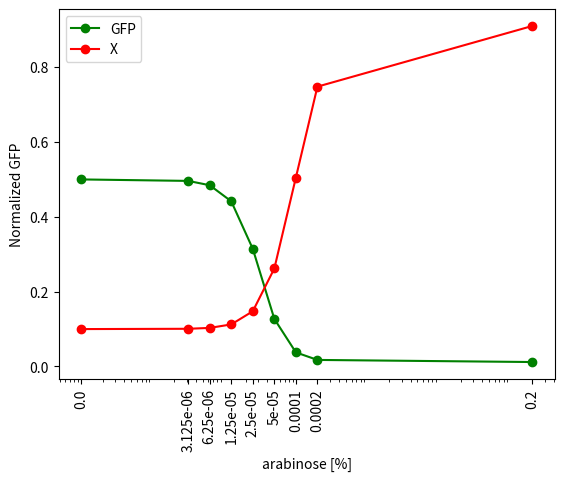

This chart was generated by the following Python code:
#CRISPRi equation + fitting

import matplotlib.pyplot  as plt
import numpy as np


#sg2 data time 100 from javier
x_data=np.array([0, 3.125e-06, 6.250e-06, 1.250e-05, 2.500e-05, 5.000e-05,
                 1.000e-04, 2.000e-04, 2.000e-01])
y_data = np.array([ 541388.61, 499462.04, 450763.51, 295709.72,
                   141880.68,  69208.92, 39025.37,  29463.05,  12465.16])
y_data = y_data/np.max(y_data) #fix the max to 1

#sg1 data time 100 from javier

y2_data= np.array([427075.52, 332918.73, 208716.48,
                   128102.74,  84676.15,  63619.62, 58268.09,  61605.91,  31883.79] )

#sg1t4 data time 100 from javier

y3_data= np.array([482205.10, 389792.31, 283826.17, 174227.41, 113170.48,  76051.62,
                  67850.27,  69234.54,  34065.97])

#sg4 data time 100 from javier

y4_data= np.array([ 363403.53, 291546.26, 215998.83, 145227.34,  99504.62,  70626.14,
                     57525.04,  52571.88,  19049.05])



#params
class params():
    B_gfp=1#1.009157919809281490e+00
    L_gfp=0#4.028399867341930785e-02
    K_crispri =-1# -4.854782966997141180e+00
    n_crispri =2# 1.855743579580714453e+00

    n_X=2
    K_X=-4.0
    B_X=1.0
    L_X=0.1

    
    delta_gfp = 1
    
    K_crispra =1
    n_crispra=1


#chem

ARA=np.array([0.2,	0.0002,	0.0001,	0.00005,	0.000025,	0.0000125,	0.00000625,
              0.000003125,	0])

GFP=0




#other param
maxtime=100
dt=0.1


par=params()

#equation

def model(ARA,par):
    X= par.L_X + (np.power((par.B_X-par.L_X)*ARA,par.n_X))/(np.power(10**par.K_X,par.n_X)+np.power(ARA,par.n_X))
    GFP= par.L_gfp + (par.B_gfp -par.L_gfp) / (1+(X/10**par.K_crispri)**par.n_crispri)
    #GFP = par.L_gfp + (par.B_gfp -par.L_gfp) / (1+(ARA/10**par.K_crispri)**par.n_crispri) 
    return X,GFP


def Flow_crispri(par,GFP,ARA):
    #crispri - repression
    dGFP_dt = par.B_gfp / (1+(par.K_crispri*ARA)**par.n_crispri) - par.delta_gfp*GFP

    return dGFP_dt

def Flow_crispra(par,GFP,ARA):
    #crispra -activation
    dGFP_dt = par.B_gfp*(par.K_crispra*ARA)**par.n_crispra / (1+(par.K_crispra*ARA)**par.n_crispra) - par.delta_gfp*GFP

    return dGFP_dt


def Integration(maxtime,dt, ARA):

    totalstep= int(maxtime/dt)+1


    GFP=np.zeros((totalstep,len(ARA)))
    ti=0
    i=0
    GFPi=np.zeros(len(ARA))

    while (ti<maxtime):
        GFP[i]=GFPi
        dGFP_dt=Flow_crispri(par,GFPi,ARA)
        GFPi= GFPi + dGFP_dt*dt
        
        ti=ti+dt
        i=i+1
        
    return GFP
'''
i=0
plt.subplot(1,1,1)

for k in [0,1,10,100,1000,10000]:
    par.n_crispri=1
    par.K_crispri=k
    GFP= Integration(maxtime,dt,ARA)
    plt.plot(ARA,GFP[int(maxtime/dt)],"-go")

    par.n_crispri=2
    GFP= Integration(maxtime,dt,ARA)
    plt.plot(ARA,GFP[int(maxtime/dt)],"-bo")
 
    par.n_crispri=8
    GFP= Integration(maxtime,dt,ARA)
    plt.plot(ARA,GFP[int(maxtime/dt)],"-ro")


plt.xscale('log')
plt.ylabel('GFP')
plt.xlabel('ARA')
plt.show()

'''

X,GFP=model(x_data,par)
x=np.copy(x_data)
x[0]=1e-7
#plt.plot(x,y_data,'-bo', label="sg2")
#plt.plot(x,y2_data,'-ro',label="sg1")
#plt.plot(x,y3_data,'--ro',label="sg1t4")
#plt.plot(x,y4_data,'-go',label="sg4")
plt.plot(x,GFP,'-go',label="GFP")
plt.plot(x,X,'-ro',label="X")





plt.title("")
plt.xlabel("arabinose [%]")
plt.ylabel("Normalized GFP")
plt.legend()

plt.xscale('log')
labels=x_data
plt.xticks(x, labels, rotation='vertical')



plt.show()
#plt.savefig('model_par_manuel.pdf', bbox_inches='tight')








